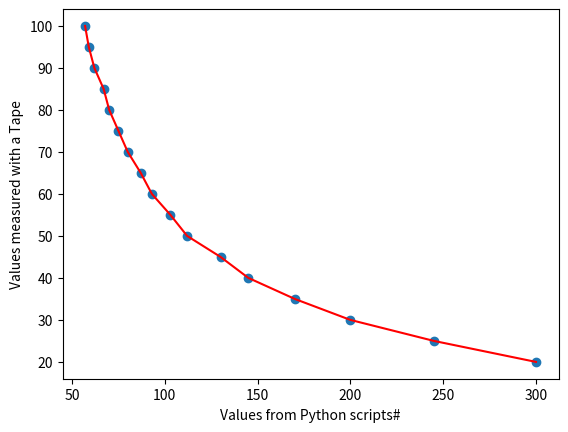

Write the Python code that produced this figure.
import matplotlib.pyplot as plt
import numpy as np

Rawvalues = [300,245,200,170,145,130,112,103,93,87,80,75,70,67,62,59,57]
measuredValues = [20,25,30,35,40,45,50,55,60,65,70,75,80,85,90,95,100]

plt.scatter(Rawvalues,measuredValues)
plt.plot(Rawvalues,measuredValues,color='r')
plt.ylabel("Values measured with a Tape")
plt.xlabel("Values from Python scripts#")
plt.show()

###From the graph it is evident that the Raw values and measured values are not linear but polynoimially distributed with a degree 2. 
##https://en.wikipedia.org/wiki/Polynomial - check graphs subsection for reference.
